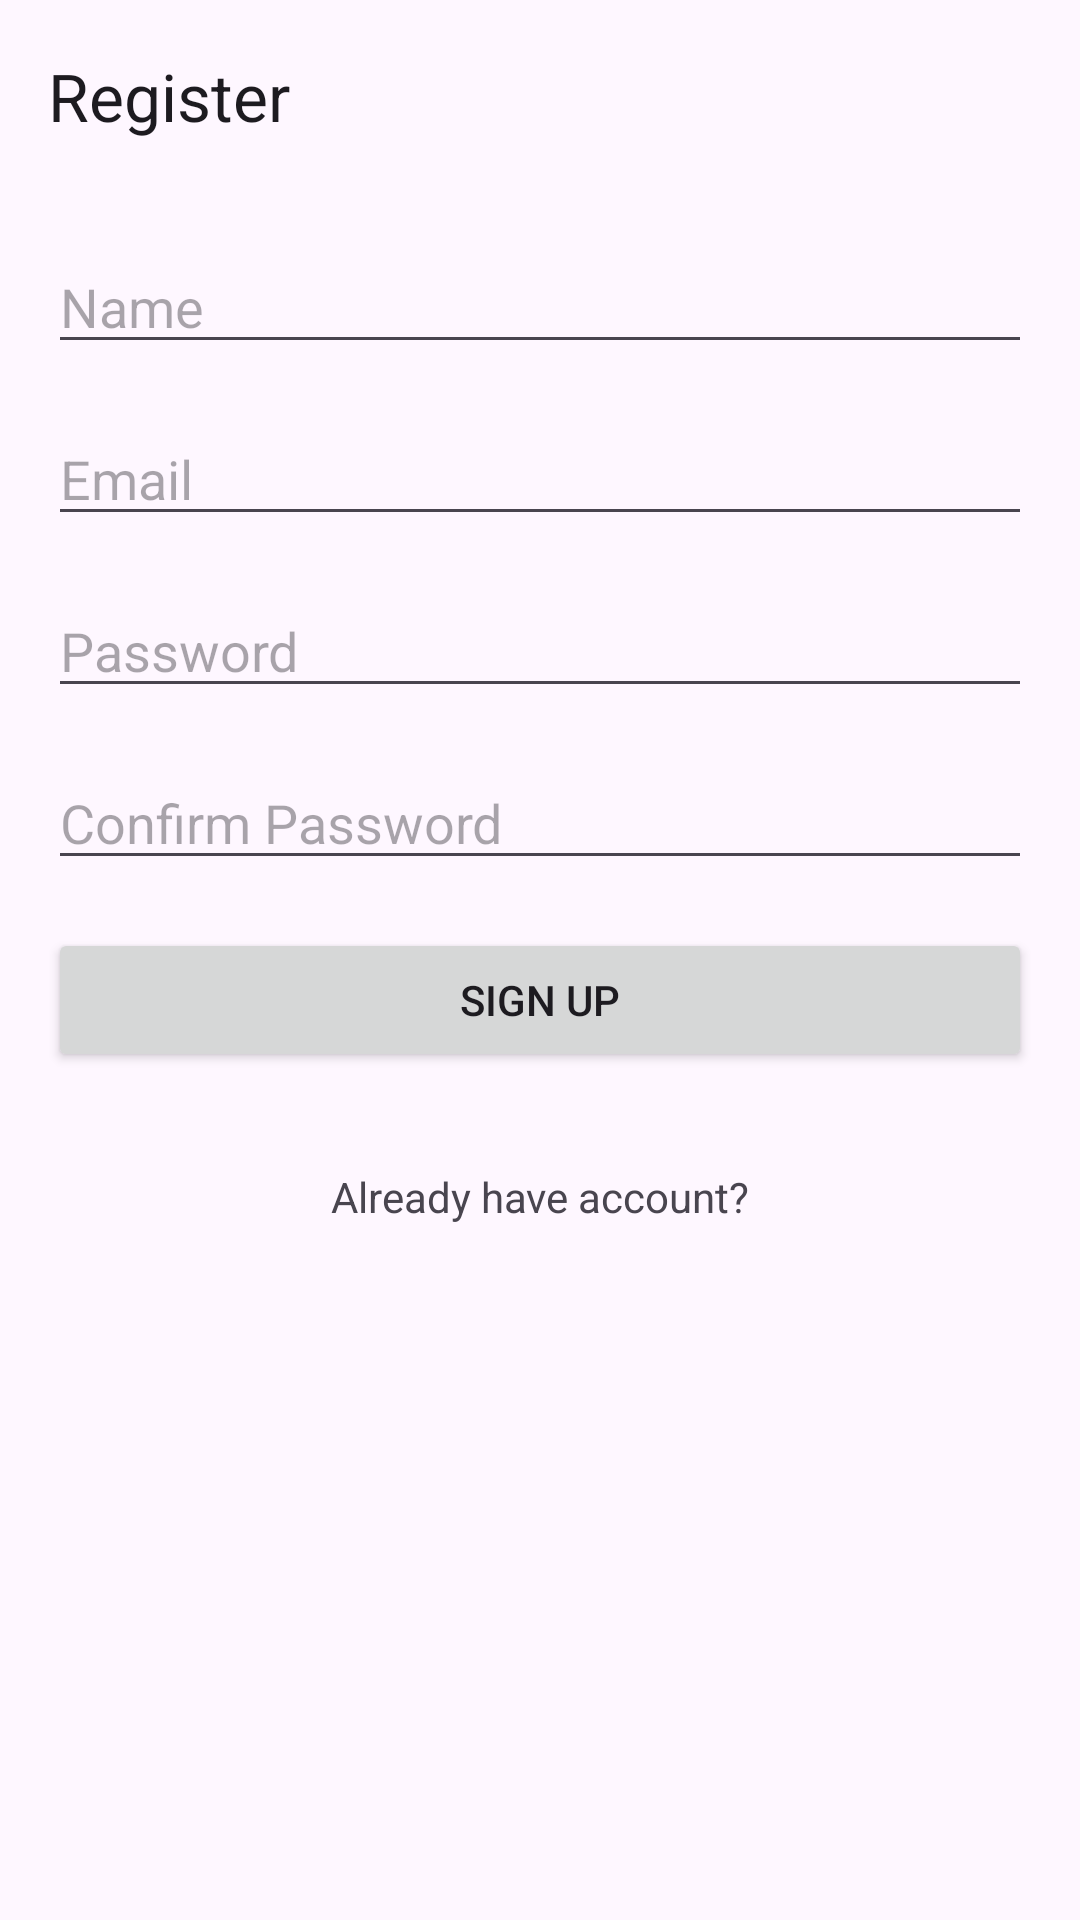

Reconstruct the res/layout file that produces this screen, plus the resources it refers to.
<!-- AndroidManifest.xml: application theme Theme.Latist_education -->
<!-- res/layout/activity_register.xml -->
<?xml version="1.0" encoding="utf-8"?>
<androidx.constraintlayout.widget.ConstraintLayout xmlns:android="http://schemas.android.com/apk/res/android"
    xmlns:app="http://schemas.android.com/apk/res-auto"
    xmlns:tools="http://schemas.android.com/tools"
    android:layout_width="match_parent"
    android:layout_height="match_parent"
    tools:context=".auth.RegisterActivity">

    <com.google.android.material.appbar.AppBarLayout
        android:id="@+id/appBarLayout"
        android:layout_width="match_parent"
        android:layout_height="wrap_content"
        app:layout_constraintEnd_toEndOf="parent"
        app:layout_constraintStart_toStartOf="parent"
        app:layout_constraintTop_toTopOf="parent">

        <com.google.android.material.appbar.MaterialToolbar
            android:id="@+id/topAppBar"
            android:layout_width="match_parent"
            android:layout_height="wrap_content"
            android:minHeight="?attr/actionBarSize"
            app:title="Register" />

    </com.google.android.material.appbar.AppBarLayout>

    <EditText
        android:id="@+id/etFullName"
        android:layout_width="0dp"
        android:layout_height="wrap_content"
        android:layout_marginStart="16dp"
        android:layout_marginTop="16dp"
        android:layout_marginEnd="16dp"
        android:ems="10"
        android:inputType="text"
        android:hint="@string/name"
        app:layout_constraintEnd_toEndOf="parent"
        app:layout_constraintStart_toStartOf="parent"
        app:layout_constraintTop_toBottomOf="@+id/appBarLayout" />

    <EditText
        android:id="@+id/editTextTextEmailAddress"
        android:layout_width="0dp"
        android:layout_height="wrap_content"
        android:layout_marginTop="16dp"
        android:ems="10"
        android:inputType="textEmailAddress"
        android:hint="@string/email"
        app:layout_constraintEnd_toEndOf="@+id/etFullName"
        app:layout_constraintStart_toStartOf="@+id/etFullName"
        app:layout_constraintTop_toBottomOf="@+id/etFullName" />

    <EditText
        android:id="@+id/editTextTextPassword"
        android:layout_width="0dp"
        android:layout_height="wrap_content"
        android:layout_marginTop="16dp"
        android:ems="10"
        android:inputType="textPassword"
        android:hint="@string/password"
        app:layout_constraintEnd_toEndOf="@+id/editTextTextEmailAddress"
        app:layout_constraintStart_toStartOf="@+id/editTextTextEmailAddress"
        app:layout_constraintTop_toBottomOf="@+id/editTextTextEmailAddress" />

    <Button
        android:id="@+id/btnSignUp"
        android:layout_width="0dp"
        android:layout_height="wrap_content"
        android:layout_marginTop="16dp"
        android:text="Sign Up"
        app:layout_constraintEnd_toEndOf="@+id/editTextTextPassword"
        app:layout_constraintStart_toStartOf="@+id/editTextTextPassword"
        app:layout_constraintTop_toBottomOf="@+id/editTextTextPasswordConfirm" />

    <EditText
        android:id="@+id/editTextTextPasswordConfirm"
        android:layout_width="0dp"
        android:layout_height="wrap_content"
        android:layout_marginTop="16dp"
        android:ems="10"
        android:inputType="textPassword"
        android:hint="Confirm Password"
        app:layout_constraintEnd_toEndOf="@+id/editTextTextPassword"
        app:layout_constraintStart_toStartOf="@+id/editTextTextPassword"
        app:layout_constraintTop_toBottomOf="@+id/editTextTextPassword" />

    <TextView
        android:id="@+id/tvAlreadyHaveAccount"
        android:layout_width="wrap_content"
        android:layout_height="wrap_content"
        android:layout_marginTop="32dp"
        android:text="Already have account?"
        app:layout_constraintEnd_toEndOf="parent"
        app:layout_constraintStart_toStartOf="parent"
        app:layout_constraintTop_toBottomOf="@+id/btnSignUp" />

</androidx.constraintlayout.widget.ConstraintLayout>
<!-- resources referenced by this layout -->
<resources>
  <string name="email">Email</string>
  <string name="name">Name</string>
  <string name="password">Password</string>
  <style name="Theme.Latist_education" parent="Base.Theme.Latist_education" />
  <style name="Base.Theme.Latist_education" parent="Theme.Material3.DayNight.NoActionBar">
          
          
      </style>
</resources>
